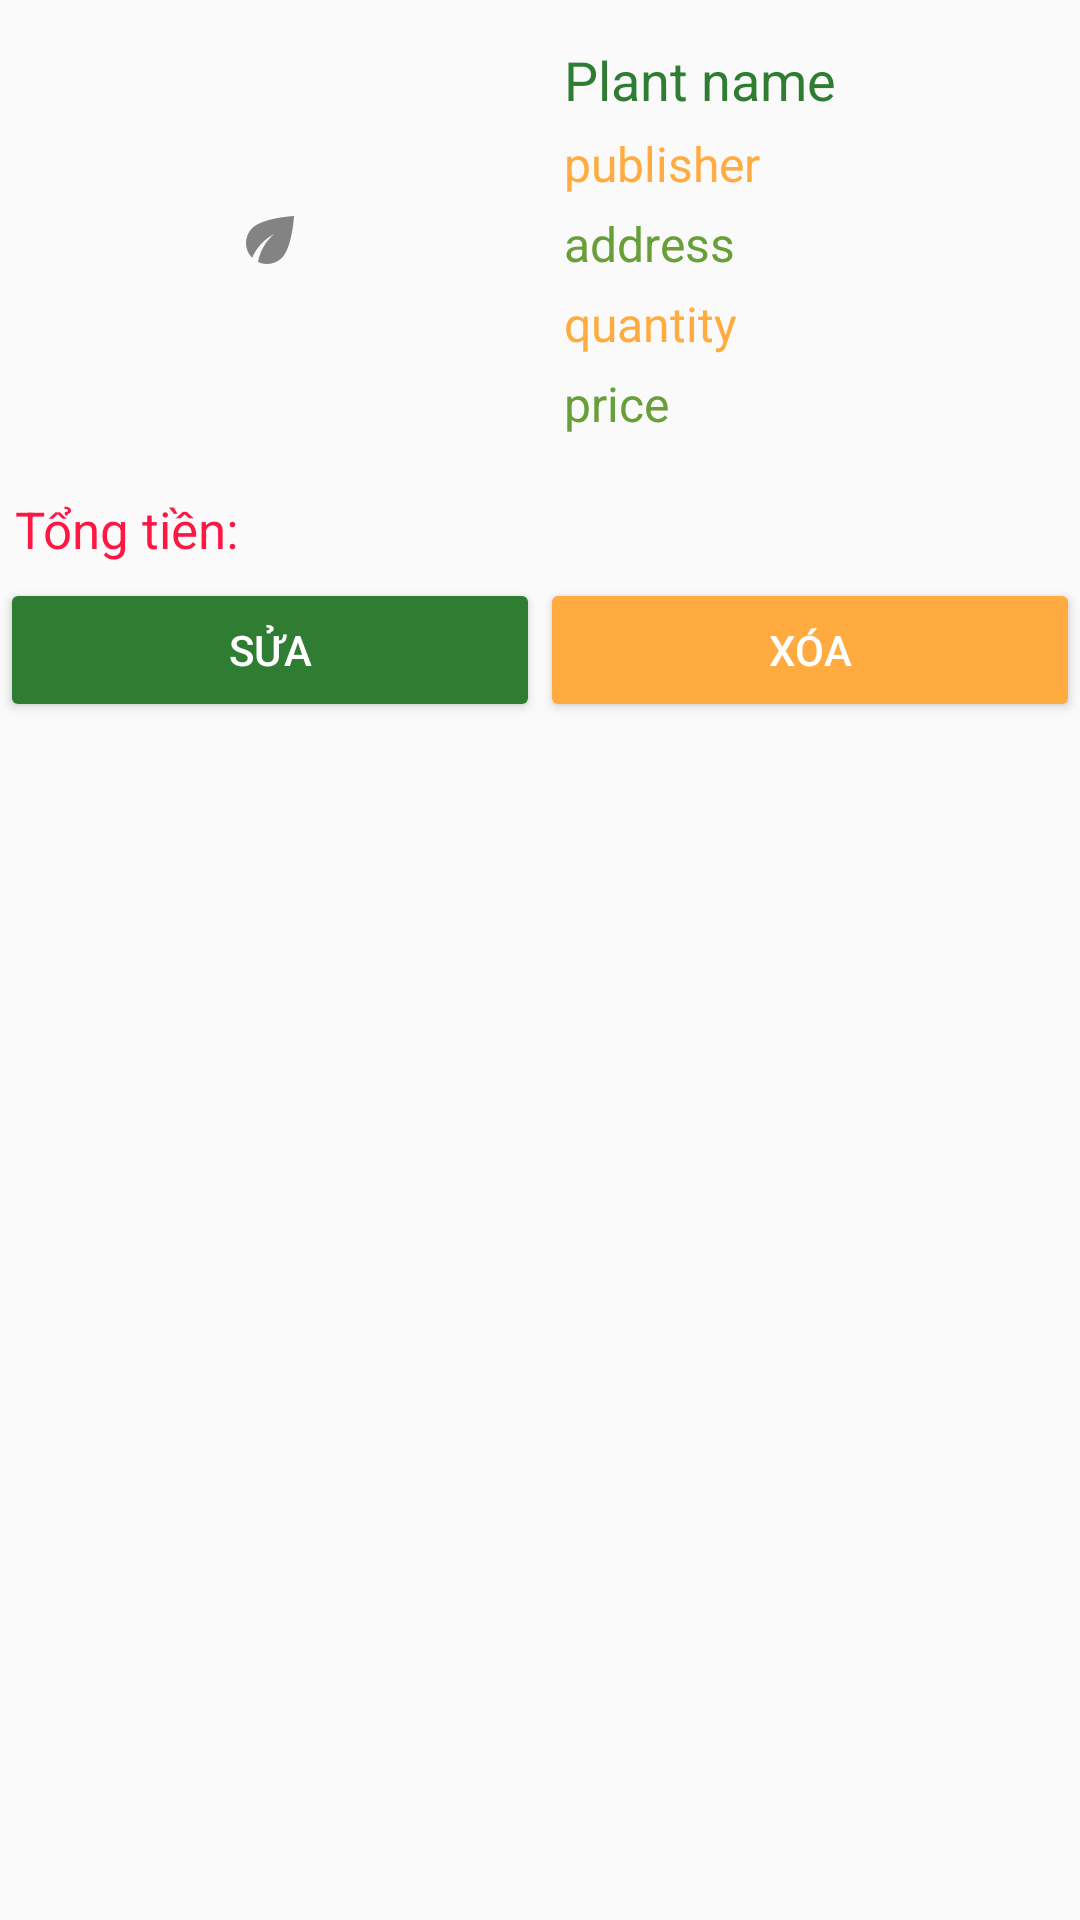

This screen was rendered from an Android layout file. Write that file and the resources it references.
<!-- AndroidManifest.xml: application theme AppTheme -->
<!-- res/layout/cart_item.xml -->
<?xml version="1.0" encoding="utf-8"?>
<LinearLayout
    xmlns:android="http://schemas.android.com/apk/res/android"
    android:layout_width="match_parent"
    android:layout_height="wrap_content"
    android:orientation="vertical"
    android:layout_marginTop="10dp">

    <RelativeLayout
        android:layout_width="match_parent"
        android:layout_height="wrap_content">

        <ImageView
            android:layout_width="180dp"
            android:layout_height="160dp"
            android:id="@+id/image_plant"
            android:src="@drawable/ic_leaf"
            android:scaleType="centerInside"/>

        <LinearLayout
            android:layout_width="match_parent"
            android:layout_height="wrap_content"
            android:layout_toEndOf="@+id/image_plant"
            android:orientation="vertical"
            android:layout_marginStart="8dp"
            android:layout_centerVertical="true">

            <TextView
                android:layout_width="wrap_content"
                android:layout_height="wrap_content"
                android:text="Plant name"
                android:textColor="@color/colorPrimaryDark"
                android:textSize="18sp"
                android:id="@+id/name"/>

            <TextView
                android:layout_width="wrap_content"
                android:layout_height="wrap_content"
                android:text="publisher"
                android:textColor="@color/colorAccent"
                android:textSize="16sp"
                android:layout_marginTop="5dp"
                android:id="@+id/publisher"/>

            <TextView
                android:layout_width="wrap_content"
                android:layout_height="wrap_content"
                android:text="address"
                android:textColor="@color/colorPrimary"
                android:textSize="16sp"
                android:layout_marginTop="5dp"
                android:id="@+id/address"/>

            <TextView
                android:layout_width="wrap_content"
                android:layout_height="wrap_content"
                android:text="quantity"
                android:textColor="@color/colorAccent"
                android:textSize="16sp"
                android:layout_marginTop="5dp"
                android:id="@+id/quantity"/>

            <TextView
                android:layout_width="wrap_content"
                android:layout_height="wrap_content"
                android:text="price"
                android:textColor="@color/colorPrimary"
                android:textSize="16sp"
                android:layout_marginTop="5dp"
                android:id="@+id/price"/>

        </LinearLayout>

    </RelativeLayout>

    <TextView
        android:layout_width="match_parent"
        android:layout_height="wrap_content"
        android:text="Tổng tiền: "
        android:padding="5dp"
        android:textSize="17sp"
        android:textColor="#FF1744"
        android:id="@+id/total_price"/>

    <LinearLayout
        android:layout_width="match_parent"
        android:layout_height="wrap_content"
        android:orientation="horizontal"
        android:weightSum="2">

        <Button
            android:id="@+id/update"
            android:backgroundTint="@color/colorPrimaryDark"
            android:textColor="@color/colorWhite"
            android:layout_width="match_parent"
            android:layout_height="wrap_content"
            android:text="Sửa"
            android:layout_weight="1"/>

        <Button
            android:id="@+id/delete"
            android:backgroundTint="@color/colorAccent"
            android:textColor="@color/colorWhite"
            android:layout_width="match_parent"
            android:layout_height="wrap_content"
            android:text="Xóa"
            android:layout_weight="1"/>

    </LinearLayout>

</LinearLayout>
<!-- resources referenced by this layout -->
<resources>
  <color name="colorAccent">#FFAB40</color>
  <color name="colorPrimary">#689F38</color>
  <color name="colorPrimaryDark">#2E7D32</color>
  <color name="colorWhite">#ffffff</color>
  <!-- drawable ic_leaf: png bitmap (drawable-hdpi, 362 bytes) -->
  <style name="AppTheme" parent="Theme.AppCompat.Light.NoActionBar">
          
          <item name="colorPrimary">#689F38</item>
          <item name="colorPrimaryDark">#2E7D32</item>
          <item name="colorAccent">#FF5252</item>
      </style>
</resources>
